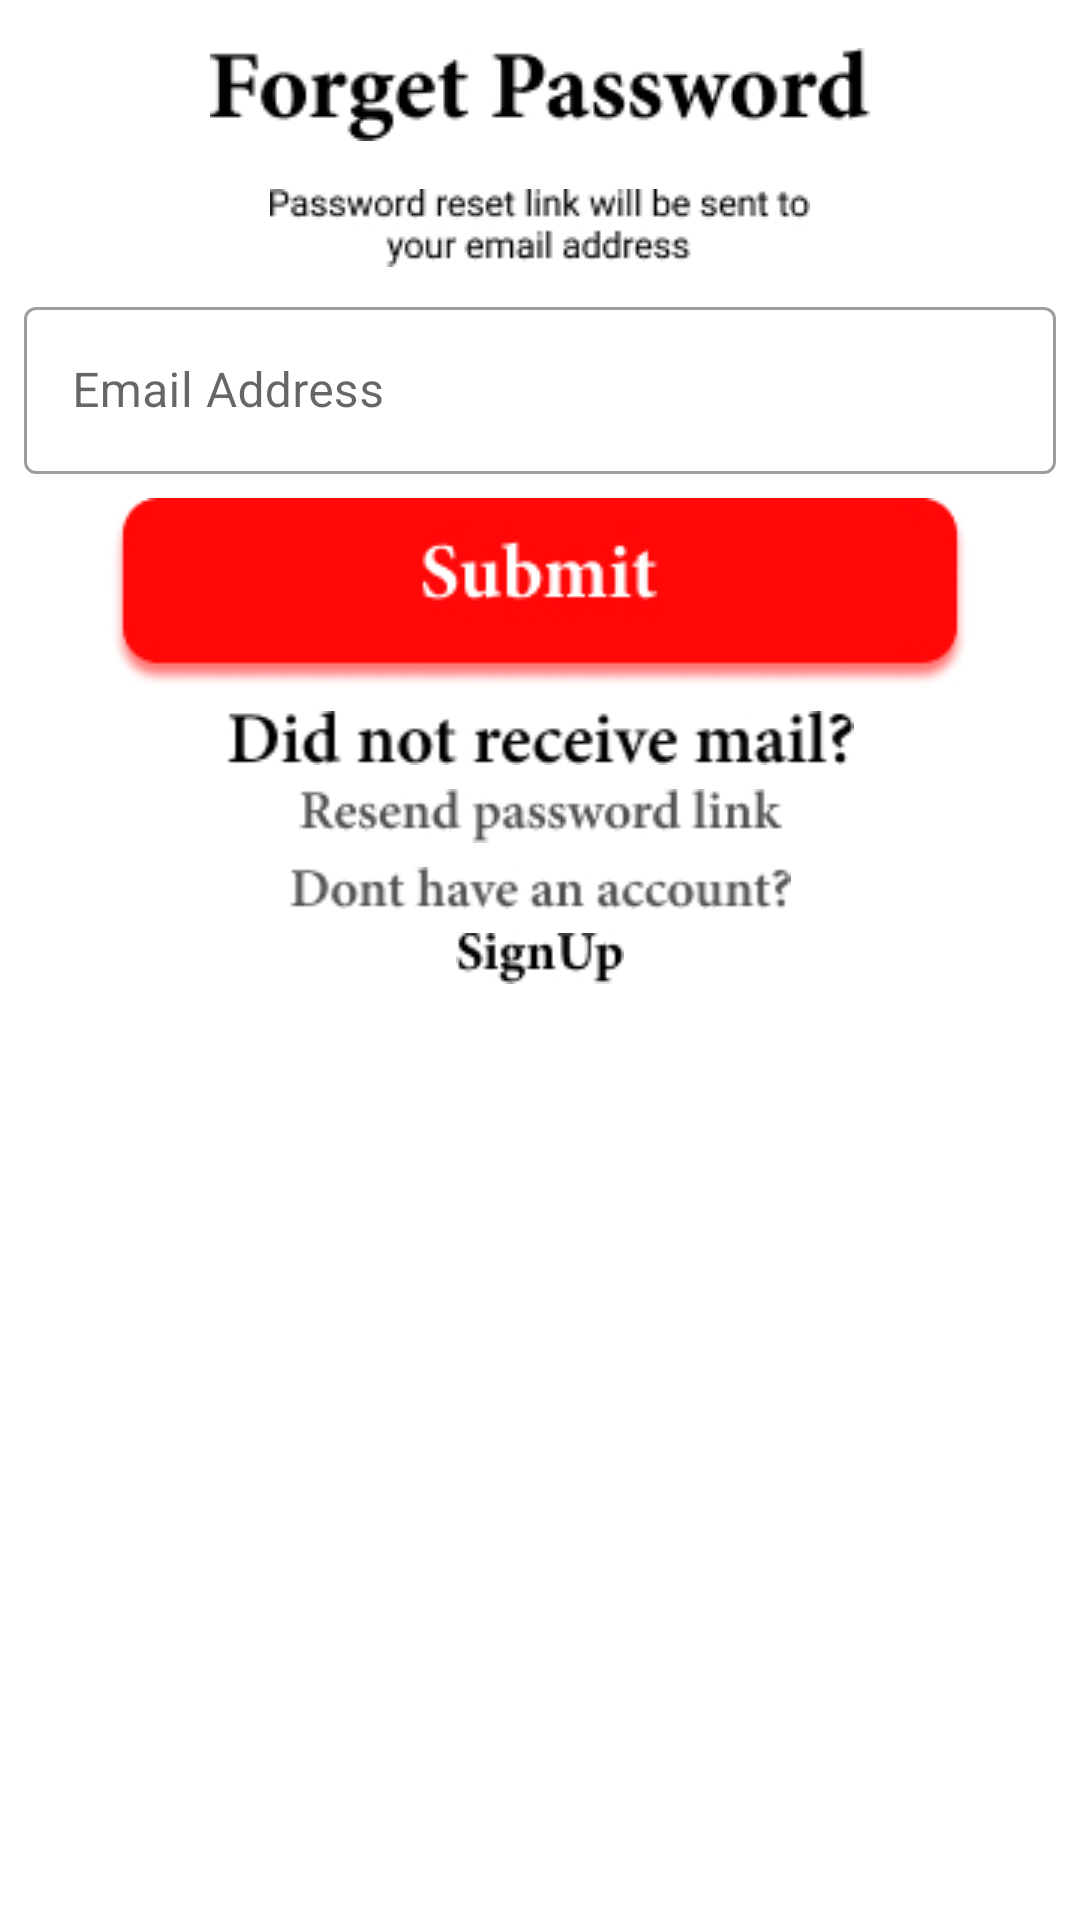

This screen was rendered from an Android layout file. Write that file and the resources it references.
<!-- AndroidManifest.xml: application theme Theme.ASVaidik -->
<!-- res/layout/activity_forgot_password_activity.xml -->
<?xml version="1.0" encoding="utf-8"?>
<LinearLayout xmlns:android="http://schemas.android.com/apk/res/android"
    xmlns:app="http://schemas.android.com/apk/res-auto"
    xmlns:tools="http://schemas.android.com/tools"
    android:layout_width="match_parent"
    android:layout_height="match_parent"
    android:orientation="vertical"
    tools:context=".ForgotPasswordActivity">

    <ImageView
        android:layout_width="match_parent"
        android:layout_height="wrap_content"
        android:src="@drawable/forgot_pass"
        android:layout_margin="8dp"
        android:padding="8dp"/>

    <ImageView
        android:layout_width="match_parent"
        android:layout_height="wrap_content"
        android:src="@drawable/text_normal" />

    <com.google.android.material.textfield.TextInputLayout
        android:id="@+id/email_forgot_password"
        style="@style/Widget.MaterialComponents.TextInputLayout.OutlinedBox"
        android:layout_width="match_parent"
        android:layout_height="wrap_content"
        android:padding="8dp">
        <com.google.android.material.textfield.TextInputEditText
            android:layout_width="match_parent"
            android:layout_height="wrap_content"
            android:textColor="@color/black"
            android:hint="Email Address"
            android:inputType="textEmailAddress"/>
    </com.google.android.material.textfield.TextInputLayout>

    <ImageButton
        android:id="@+id/submit_btn"
        android:layout_width="match_parent"
        android:layout_height="wrap_content"
        android:src="@drawable/submit_btn"
        android:background="@color/white"
        android:clickable="true"/>

    <ImageView
        android:layout_width="match_parent"
        android:layout_height="wrap_content"
        android:src="@drawable/did_not_receive_email"
        android:layout_margin="8dp"/>

    <ImageButton
        android:id="@+id/resend_link_btn"
        android:layout_width="match_parent"
        android:layout_height="wrap_content"
        android:src="@drawable/resend_password_link"
        android:background="@color/white"
        android:clickable="true" />

    <ImageView
        android:layout_width="match_parent"
        android:layout_height="wrap_content"
        android:src="@drawable/text_view_normal"
        android:layout_margin="8dp"/>

    <ImageButton
        android:id="@+id/sign_up_for_btn"
        android:layout_width="match_parent"
        android:layout_height="wrap_content"
        android:src="@drawable/sign_up_btn"
        android:background="@color/white"
        android:clickable="true" />

</LinearLayout>
<!-- resources referenced by this layout -->
<resources>
  <color name="black">#FF000000</color>
  <color name="white">#FFFFFFFF</color>
  <!-- drawable did_not_receive_email: jpg bitmap (drawable, 7178 bytes) -->
  <!-- drawable forgot_pass: jpg bitmap (drawable, 7043 bytes) -->
  <!-- drawable resend_password_link: jpg bitmap (drawable, 4158 bytes) -->
  <!-- drawable sign_up_btn: jpg bitmap (drawable, 2064 bytes) -->
  <!-- drawable submit_btn: jpg bitmap (drawable-v24, 12344 bytes) -->
  <!-- drawable text_normal: jpg bitmap (drawable, 6149 bytes) -->
  <!-- drawable text_view_normal: jpg bitmap (drawable, 4175 bytes) -->
  <style name="Theme.ASVaidik" parent="Theme.MaterialComponents.Light.NoActionBar">
          
          <item name="colorPrimary">@color/master</item>
          <item name="colorPrimaryVariant">#976812</item>
          <item name="colorOnPrimary">@color/master</item>
          
          <item name="colorSecondary">@color/slave</item>
          <item name="colorSecondaryVariant">#2E6875</item>
          <item name="colorOnSecondary">@color/master</item>
          
          <item name="android:statusBarColor" tools:targetApi="l">?attr/colorPrimaryVariant</item>
          
      </style>
  <color name="master">#FF0808</color>
  <color name="slave">#304FFE</color>
</resources>
